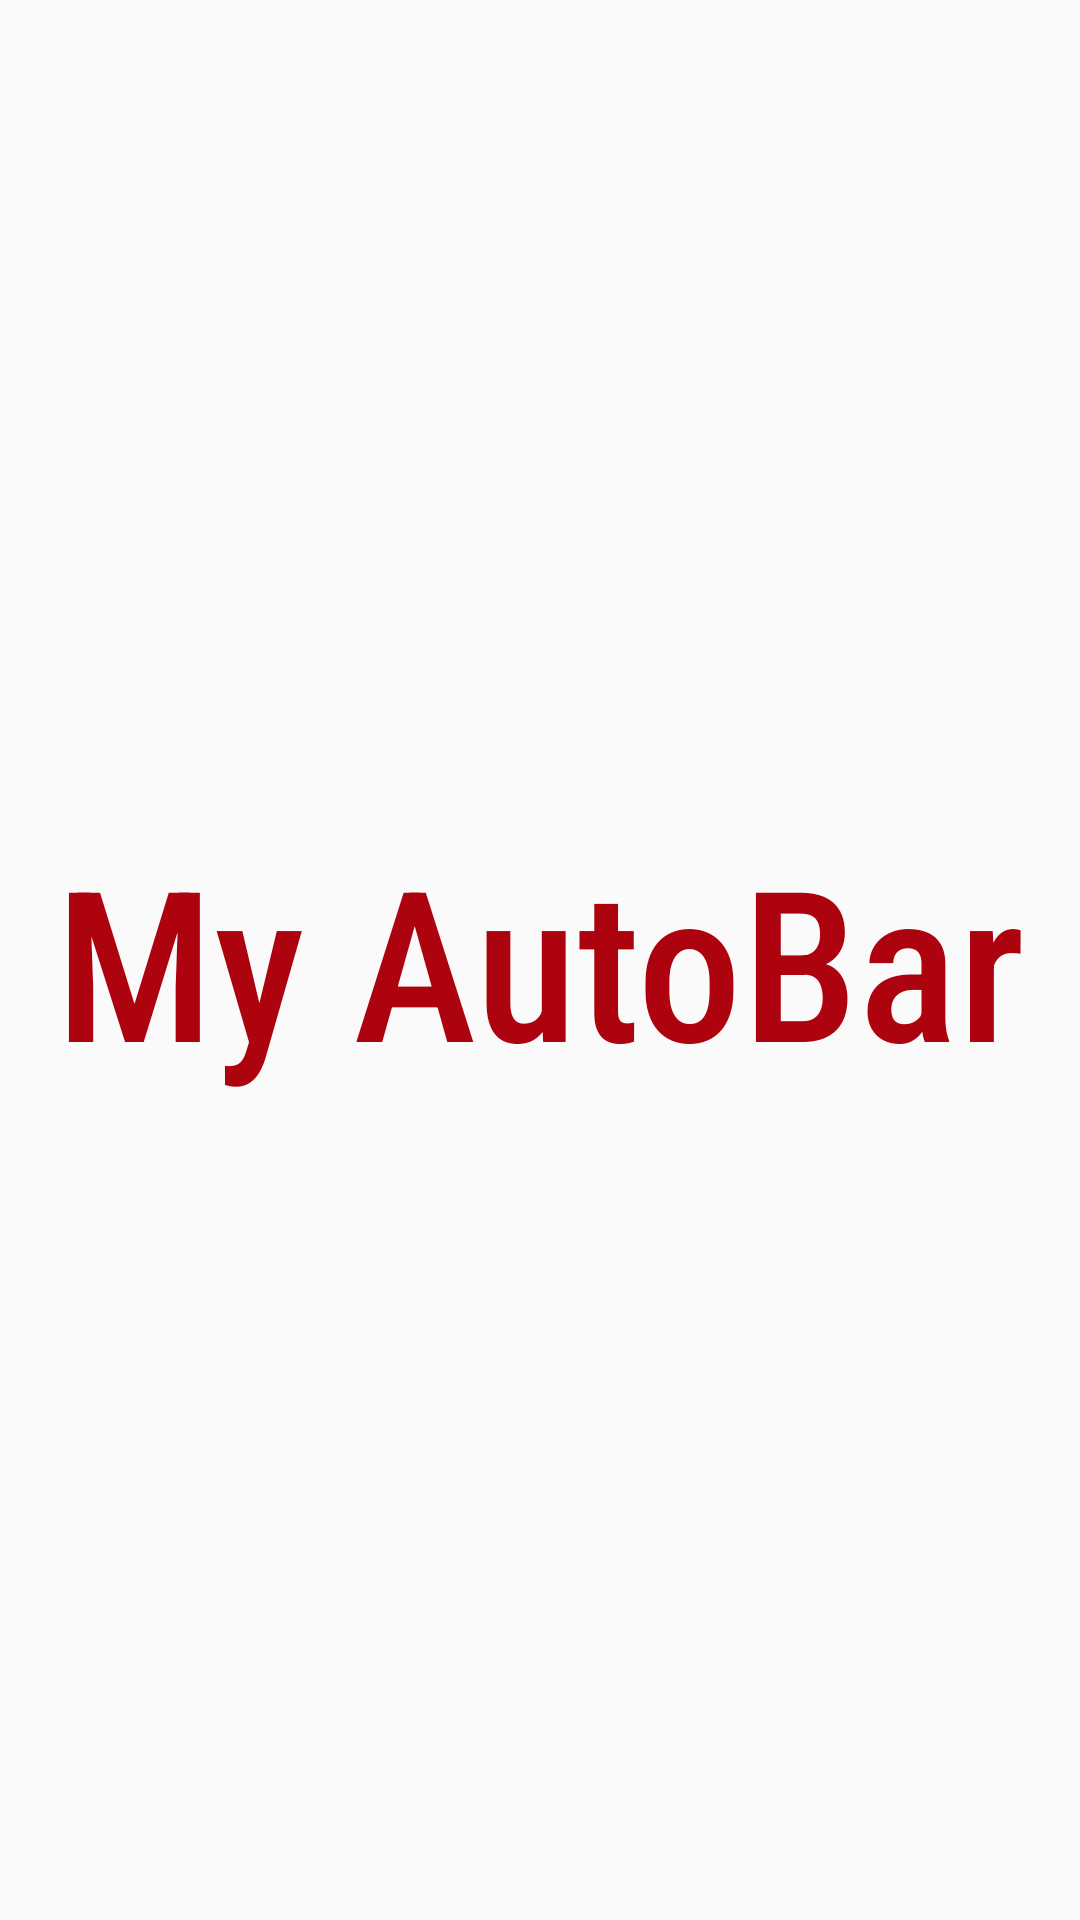

Android layout source for this screen:
<!-- AndroidManifest.xml: activity theme Theme.AppCompat.Light.NoActionBar -->
<!-- res/layout/activity_main.xml -->
<?xml version="1.0" encoding="utf-8"?>
<androidx.constraintlayout.widget.ConstraintLayout xmlns:android="http://schemas.android.com/apk/res/android"
    xmlns:app="http://schemas.android.com/apk/res-auto"
    xmlns:tools="http://schemas.android.com/tools"
    android:layout_width="match_parent"
    android:layout_height="match_parent"
    tools:context=".MainActivity">

    <ImageView
        android:id="@+id/imageView"
        android:layout_width="fill_parent"
        android:layout_height="fill_parent"
        android:scaleType="fitXY"
        android:alpha="0.61"
        app:srcCompat="@drawable/app_icon"
        tools:layout_editor_absoluteX="58dp"
        tools:layout_editor_absoluteY="145dp"
         />
    <TextView
        android:id="@+id/myImageViewText"
        android:layout_width="fill_parent"
        android:layout_height="fill_parent"
        android:layout_margin="1dp"
        android:fontFamily="sans-serif-condensed-medium"
        android:layout_alignParentBottom="true"
        android:textSize="70dp"
        android:gravity="center"
        android:text="My AutoBar"
        android:textColor="#AD030E"
        />



</androidx.constraintlayout.widget.ConstraintLayout>
<!-- resources referenced by this layout -->
<resources>

</resources>
